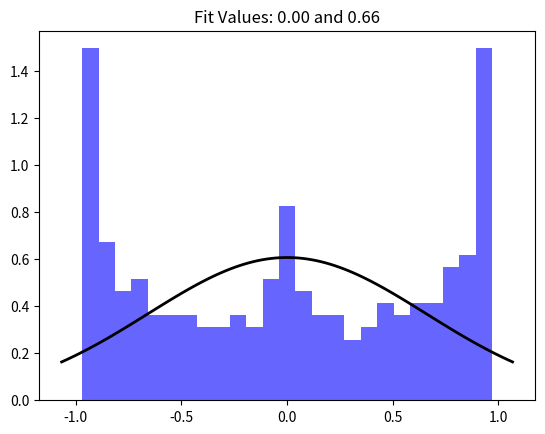

Here is the Python script that generated this plot:
import numpy as np
from scipy.stats import norm
import matplotlib.pyplot as plt
from scipy.stats import qmc

# Generate some data for this 
# demonstration.
sampler = qmc.Sobol(d=1, scramble=False)
sample = sampler.random_base2(m=3)
data=[]
while (len(data)<250):
 data1 = sampler.random()[0,0]
 data2 = sampler.random()[0,0]
 v1=2.0*data1-1.0
 v2=2.0*data2-1.0
 Riq=v1**2+v2**2
 if(Riq <= 1 and Riq >= 0):
  data3=np.sqrt(-2*np.log(Riq)/Riq)
  data.append(v1*data3) 
# Fit a normal distribution to
# the data:
# mean and standard deviation
mu, std = norm.fit(data) 
  
# Plot the histogram.
plt.hist(data, bins=25, density=True, alpha=0.6, color='b')
  
# Plot the PDF.
xmin, xmax = plt.xlim()
x = np.linspace(xmin, xmax, 100)
p = norm.pdf(x, mu, std)
  
plt.plot(x, p, 'k', linewidth=2)
title = "Fit Values: {:.2f} and {:.2f}".format(mu, std)
plt.title(title)
  
plt.show()
